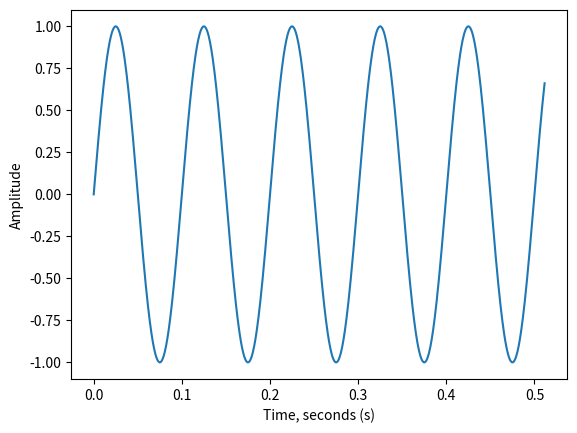
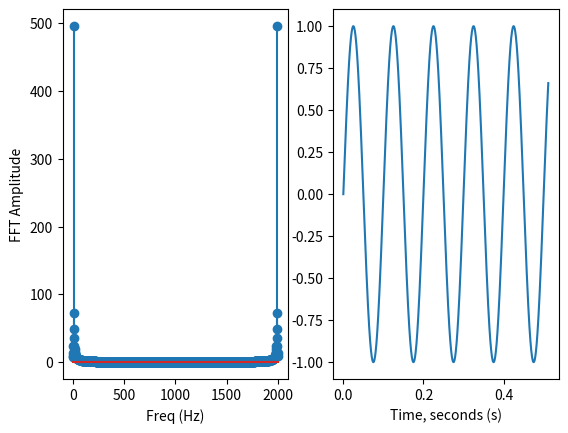

The script that saved these images, in order:
import numpy as np
import matplotlib.pyplot as plt

def dump_lists_to_file(fft_input, fft_output):
    expected_input = "py_sine_input_test.txt"
    outfile = open(expected_input, 'w')
    outfile.writelines('\n'.join(str(i).ljust(23) for i in fft_input))
    outfile.close()
    expected_output = "py_sine_output_fft_test.txt"
    outfile = open(expected_output, 'w')
    outfile.writelines('\n'.join(str(i) for i in fft_output))
    outfile.close()
    return None

def periodically_sampled_waveform(freq, sampling_freq, total_samples, show_samples, show_plot):
    freq = freq
    fsamp = sampling_freq
    tsamp = 1.0/fsamp
    w = 2*np.pi*freq
    N = total_samples  # making N say 256 only works when tweaking fsamp and f so that most of the wave is captured
    tlen = N/fsamp
    t = np.arange(0, tlen, tsamp) # 1sec worth of samples == fsamples total
    tend = N/fsamp

    # Round to a value which stm32 can replicate
    x = np.around(np.sin(w*t), 8)

    if show_samples:
        print(x)

    if show_plot:
        plt.plot(t, x)
        plt.xlabel('Time, seconds (s)')
        plt.ylabel('Amplitude')
        plt.show()
    return x

def fft_ifft_conversion(sampled_waveform, sampling_freq, total_samples, show_samples, show_plot):
    tsamp = 1.0/fsamp
    n = np.arange(total_samples)
    T = N/sampling_freq

    X = np.fft.fft(sampled_waveform)

    if show_samples:
        print(X)

    if show_plot:
        plt.subplot(121)
        plt.stem((n/T), np.abs(X))
        plt.xlabel('Freq (Hz)')
        plt.ylabel('FFT Amplitude')
        plt.subplot(122)
        plt.plot(tsamp * n, np.fft.ifft(X))
        plt.xlabel('Time, seconds (s)')
        plt.show()
    return X


freq = 10
fsamp = 2000
N = 1024 # fft size
print_sampled_fft_input = True
plot_sampled_fft_input = True
print_fft_output = True
plot_fft_output = True
x = periodically_sampled_waveform(freq, fsamp, N, print_sampled_fft_input, plot_sampled_fft_input)
fft_out = fft_ifft_conversion(x, fsamp, N, print_fft_output, plot_fft_output)

#dump_lists_to_file(x, fft_out)
